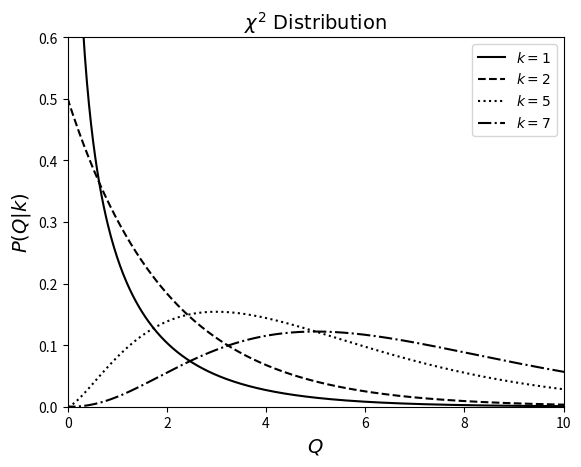

Here is the Python script that generated this plot:
"""
Example of a chi-squared distribution
---------------------------------------

This shows an example of a :math:`\chi^2` distribution with various parameters.
We'll generate the distribution using::

    dist = scipy.stats.chi2(...)

Where ... should be filled in with the desired distribution parameters
Once we have defined the distribution parameters in this way, these
distribution objects have many useful methods; for example:

* ``dist.pmf(x)`` computes the Probability Mass Function at values ``x``
  in the case of discrete distributions

* ``dist.pdf(x)`` computes the Probability Density Function at values ``x``
  in the case of continuous distributions

* ``dist.rvs(N)`` computes ``N`` random variables distributed according
  to the given distribution

Many further options exist; refer to the documentation of ``scipy.stats``
for more details.
"""
# [redacted]
# License: BSD
#   The figure produced by this code is published in the textbook
#   "Statistics, Data Mining, and Machine Learning in Astronomy" (2013)
#   For more information, see http://astroML.github.com
import numpy as np
from scipy.stats import chi2
from matplotlib import pyplot as plt

#------------------------------------------------------------
# Define the distribution parameters to be plotted
k_values = [1, 2, 5, 7]
linestyles = ['-', '--', ':', '-.']
mu = 0
x = np.linspace(-1, 20, 1000)

for k, ls in zip(k_values, linestyles):
    dist = chi2(k, mu)

    plt.plot(x, dist.pdf(x), ls=ls, c='black',
            label=r'$k=%i$' % k)

plt.xlim(0, 10)
plt.ylim(0, 0.6)

plt.xlabel('$Q$', fontsize=14)
plt.ylabel(r'$P(Q|k)$', fontsize=14)
plt.title(r'$\chi^2\ \mathrm{Distribution}$', fontsize=14)

plt.legend()
plt.show()
